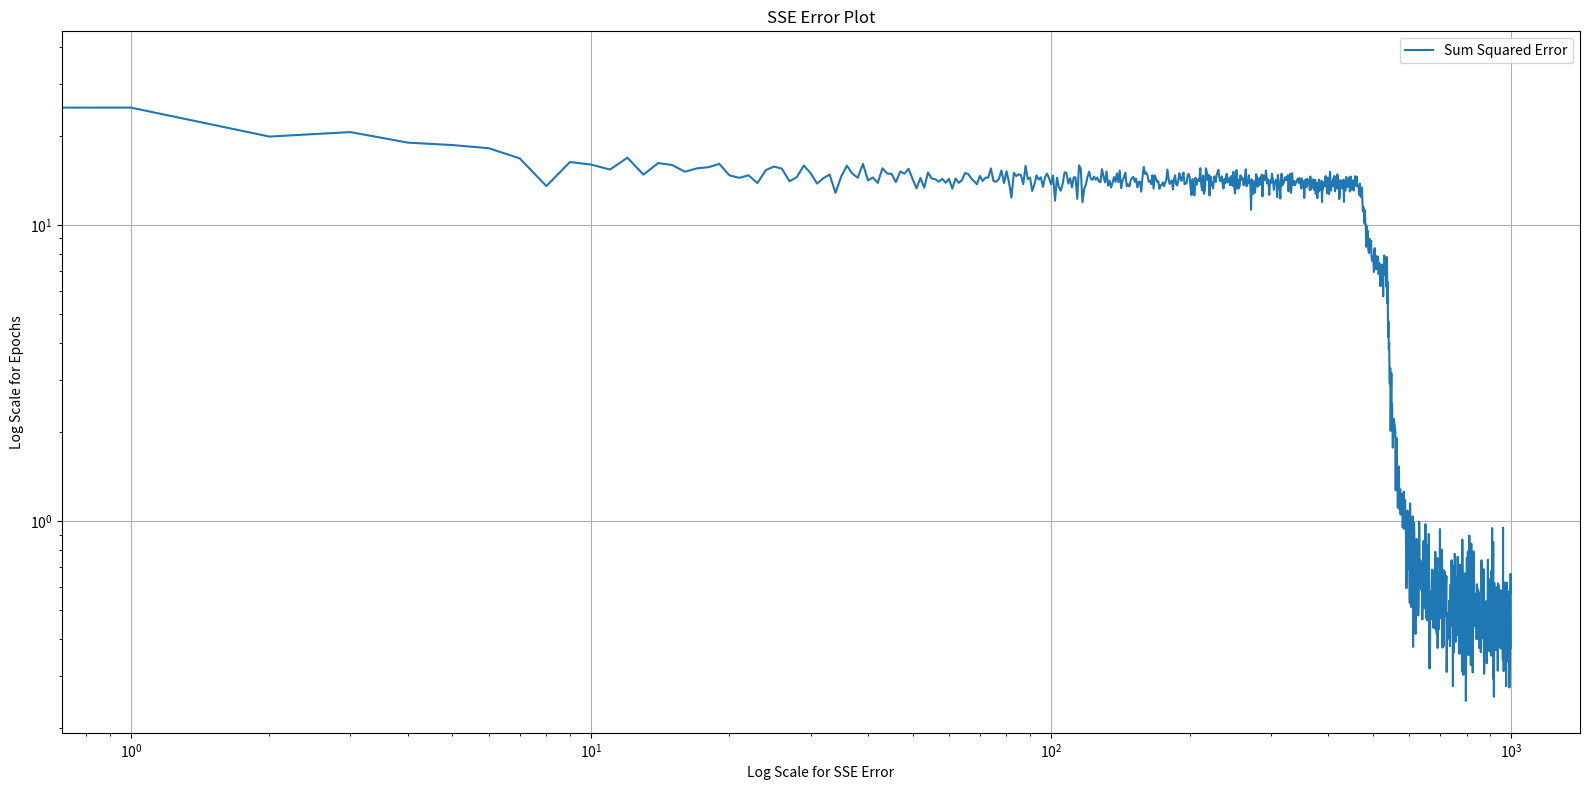
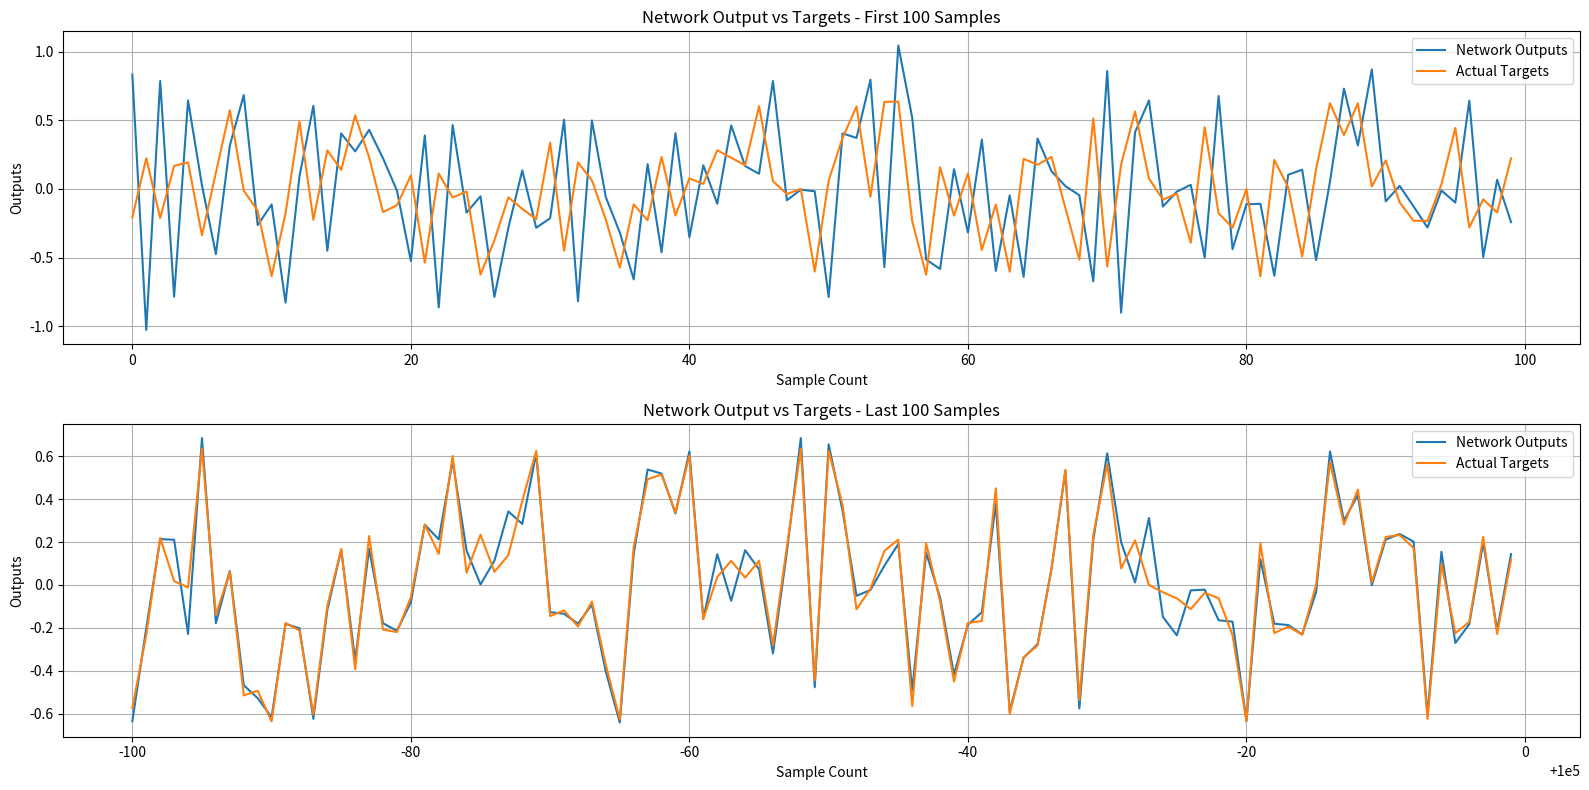
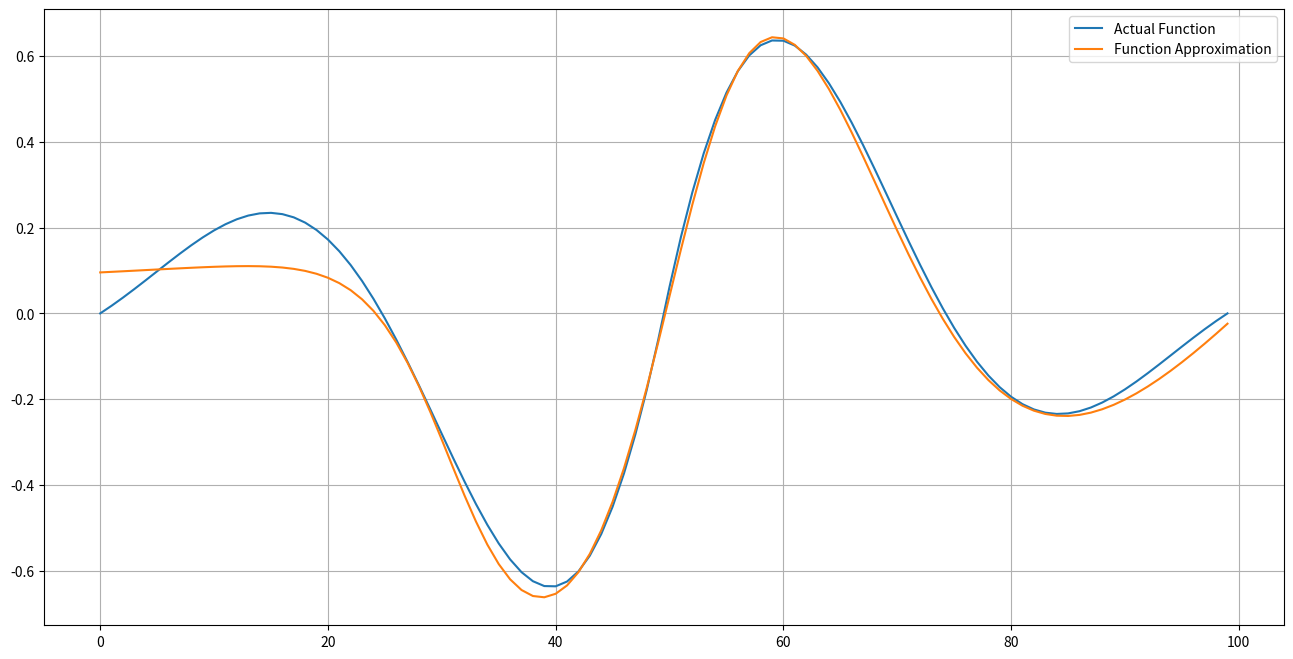

Reproduce these figures in Python, in order.
import numpy as np
import pandas as pd
import matplotlib.pyplot as plt

class NeuralNetwork_Backpropagation:
    """
    A neural network with 1 - S - 1 architecture
    Default: Sigmoid function in Hidden Layer and Linear function in output layer
    """
    def __init__(self,neurons,seed=6202):
        self.neurons = neurons
        self.seed = seed
        self.a = np.array([])
        self.t_plot = np.array([])
        self.epoch_error = np.array([])
        np.random.seed(self.seed)
        self.w1 = np.random.uniform(low=-0.5,high=0.5,size=(self.neurons,1))
        self.b1 = np.random.uniform(-0.5,0.5,(self.neurons,1))
        self.w2 = np.random.uniform(-0.5,0.5,(1,self.neurons))
        self.b2 = np.random.uniform(-0.5,0.5,(1,1))

    def sigmoid(self,x):
        sample = []
        for i in range(len(x)):
            sample.append(1 / (1 + np.exp(-x[i])))
        final = np.array(sample).reshape(len(x), 1)
        return final

    def deriv_sigmoid(self,x):
        fx = self.sigmoid(x)
        return (1-fx)*fx

    def train(self,train_data,target,learning_rate=0.1,epochs=1000):
        alpha = learning_rate
        epochs = epochs
        self.a = np.array([])
        self.t_plot = np.array([])
        self.epoch_error = np.array([])
        for epochs in range(epochs):
            error = np.array([])
            zipped = list(zip(train_data,target))
            np.random.shuffle(zipped)
            input, output = zip(*zipped)
            for p,t in zip(input,output):
                n1 = np.dot(self.w1, p) + self.b1
                a1 = self.sigmoid(n1)
                a2 = np.dot(self.w2, a1) + self.b2
                self.a = np.append(self.a,a2)
                self.t_plot = np.append(self.t_plot,t)
                error = np.append(error,(t-a2))
                S2 = -2 * error[-1]
                temp = [element for row in a1 for element in row]
                temp1 = [i*(1-i) for i in temp]
                fn1 = np.diag(temp1)
                S1 = np.dot(fn1,self.w2.T)*S2
                self.w2 = self.w2 - alpha*np.dot(S2,a1.T)
                self.b2 = self.b2 - alpha*S2
                self.w1 = self.w1 - alpha*np.dot(S1,p)
                self.b1 = self.b1 - alpha*S1
            self.epoch_error = np.append(self.epoch_error,np.sum(error**2))

    def prediction(self,input):
        output = np.array([])
        for i in input:
            n1 = np.dot(self.w1, i) + self.b1
            a1 = self.sigmoid(n1)
            a2 = np.dot(self.w2, a1) + self.b2
            output = np.append(output,a2)
        return output

    def SSE_Epoch(self):
        x_tick = np.arange(0, len(self.epoch_error))
        series = pd.Series(self.epoch_error, index=x_tick)
        fig, ax = plt.subplots(figsize=(16,8))
        ax.plot(x_tick, series, label='Sum Squared Error')
        ax.set_title("SSE Error Plot")
        ax.set_xlabel("Log Scale for SSE Error")
        ax.set_ylabel("Log Scale for Epochs")
        plt.xscale("log")
        plt.yscale("log")
        plt.grid()
        plt.legend()
        plt.tight_layout()
        plt.show()

    def NetworkOutput_Vs_Targets(self):
        x_tick = np.arange(len(self.t_plot)-100, len(self.t_plot))
        x_tick1 = np.arange(100)
        series1 = pd.Series(self.a[-100:], index=x_tick)
        series2 = pd.Series(self.t_plot[-100:], index=x_tick)
        series3 = pd.Series(self.a[:100], index=x_tick)
        series4 = pd.Series(self.t_plot[:100], index=x_tick)
        fig, ax = plt.subplots(2,1,figsize=(16,8))
        ax[0].plot(x_tick1, series3, label='Network Outputs')
        ax[0].plot(x_tick1, series4, label='Actual Targets')
        ax[0].set_title("Network Output vs Targets - First 100 Samples")
        ax[0].set_xlabel("Sample Count")
        ax[0].set_ylabel("Outputs")
        ax[0].grid()
        ax[0].legend()
        ax[1].plot(x_tick, series1, label='Network Outputs')
        ax[1].plot(x_tick, series2, label='Actual Targets')
        ax[1].set_title("Network Output vs Targets - Last 100 Samples")
        ax[1].set_xlabel("Sample Count")
        ax[1].set_ylabel("Outputs")
        ax[1].grid()
        ax[1].legend()
        plt.tight_layout()
        plt.show()

# Generating a synthetic function
p = np.linspace(-2,2,100)
g = np.exp(-np.abs(p))*np.sin(np.pi*p)

# Testing the neural network
network = NeuralNetwork_Backpropagation(10)
network.train(p,g,0.2,1000)
network.SSE_Epoch()
network.prediction(p)
network.NetworkOutput_Vs_Targets()


fig, ax = plt.subplots(figsize=(16,8))
ax.plot((pd.Series(g)),label="Actual Function")
ax.plot(pd.Series(network.prediction(p)),label="Function Approximation")
plt.legend()
plt.grid()
plt.show()